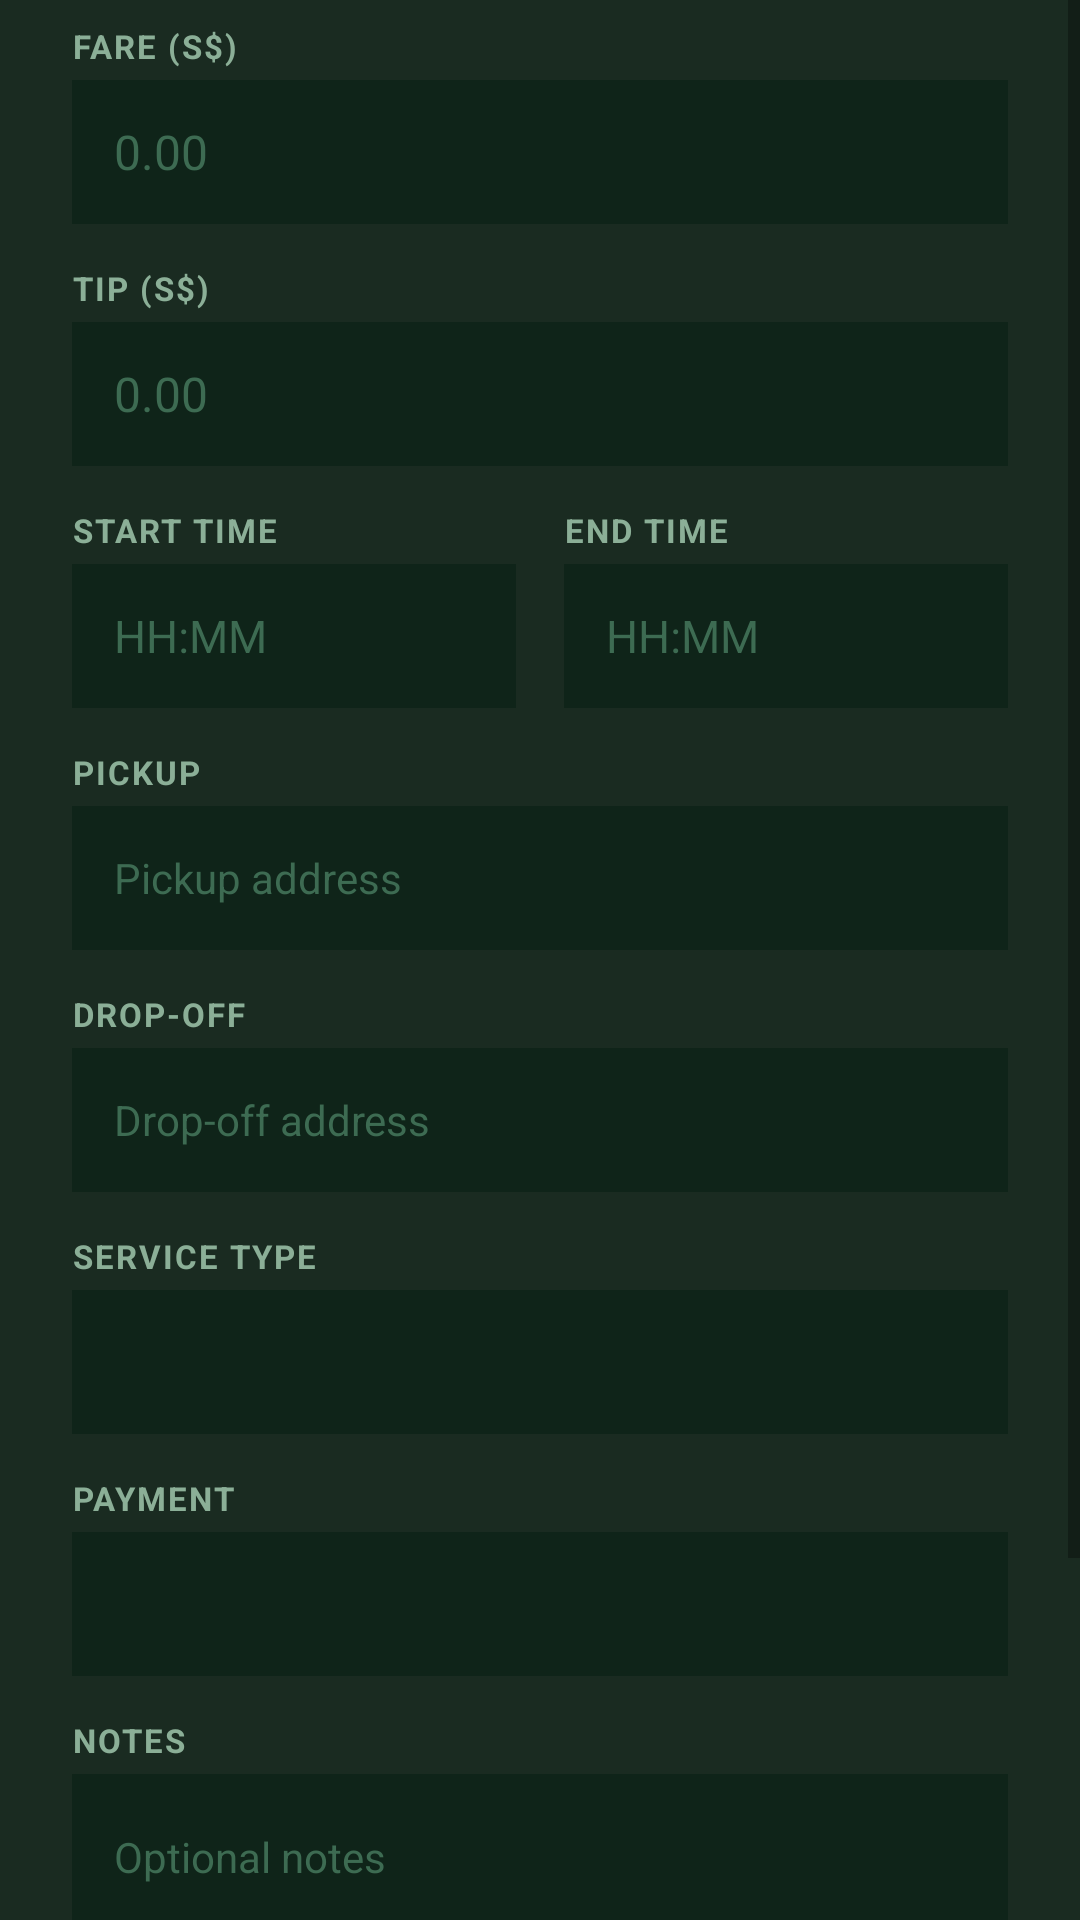

Produce the Android XML layout that renders to this screen, including the resource entries it uses.
<!-- AndroidManifest.xml: application theme Theme.TripTracker -->
<!-- res/layout/dialog_edit_trip.xml -->
<?xml version="1.0" encoding="utf-8"?>
<ScrollView xmlns:android="http://schemas.android.com/apk/res/android"
    android:layout_width="match_parent"
    android:layout_height="wrap_content"
    android:background="#1A2B21">

<LinearLayout
    android:layout_width="match_parent"
    android:layout_height="wrap_content"
    android:orientation="vertical"
    android:background="#1A2B21"
    android:paddingStart="24dp"
    android:paddingEnd="24dp"
    android:paddingTop="8dp"
    android:paddingBottom="16dp">

    
    <TextView
        android:layout_width="wrap_content"
        android:layout_height="wrap_content"
        android:text="FARE (S$)"
        android:textColor="#8BAF97"
        android:textSize="11sp"
        android:textStyle="bold"
        android:letterSpacing="0.06"
        android:paddingBottom="4dp" />
    <EditText
        android:id="@+id/etEditFare"
        android:layout_width="match_parent"
        android:layout_height="48dp"
        android:inputType="numberDecimal"
        android:hint="0.00"
        android:textSize="16sp"
        android:textColor="#F1F5F2"
        android:textColorHint="#3D6B52"
        android:background="#0F2419"
        android:paddingStart="14dp"
        android:paddingEnd="14dp"
        android:layout_marginBottom="14dp" />

    
    <TextView
        android:layout_width="wrap_content"
        android:layout_height="wrap_content"
        android:text="TIP (S$)"
        android:textColor="#8BAF97"
        android:textSize="11sp"
        android:textStyle="bold"
        android:letterSpacing="0.06"
        android:paddingBottom="4dp" />
    <EditText
        android:id="@+id/etEditTip"
        android:layout_width="match_parent"
        android:layout_height="48dp"
        android:inputType="numberDecimal"
        android:hint="0.00"
        android:textSize="16sp"
        android:textColor="#F1F5F2"
        android:textColorHint="#3D6B52"
        android:background="#0F2419"
        android:paddingStart="14dp"
        android:paddingEnd="14dp"
        android:layout_marginBottom="14dp" />

    
    <LinearLayout
        android:layout_width="match_parent"
        android:layout_height="wrap_content"
        android:orientation="horizontal"
        android:layout_marginBottom="14dp">

        <LinearLayout
            android:layout_width="0dp"
            android:layout_height="wrap_content"
            android:layout_weight="1"
            android:orientation="vertical"
            android:layout_marginEnd="8dp">
            <TextView
                android:layout_width="wrap_content"
                android:layout_height="wrap_content"
                android:text="START TIME"
                android:textColor="#8BAF97"
                android:textSize="11sp"
                android:textStyle="bold"
                android:letterSpacing="0.06"
                android:paddingBottom="4dp" />
            <EditText
                android:id="@+id/etEditStart"
                android:layout_width="match_parent"
                android:layout_height="48dp"
                android:inputType="time"
                android:hint="HH:MM"
                android:textSize="15sp"
                android:textColor="#F1F5F2"
                android:textColorHint="#3D6B52"
                android:background="#0F2419"
                android:paddingStart="14dp"
                android:paddingEnd="14dp" />
        </LinearLayout>

        <LinearLayout
            android:layout_width="0dp"
            android:layout_height="wrap_content"
            android:layout_weight="1"
            android:orientation="vertical"
            android:layout_marginStart="8dp">
            <TextView
                android:layout_width="wrap_content"
                android:layout_height="wrap_content"
                android:text="END TIME"
                android:textColor="#8BAF97"
                android:textSize="11sp"
                android:textStyle="bold"
                android:letterSpacing="0.06"
                android:paddingBottom="4dp" />
            <EditText
                android:id="@+id/etEditEnd"
                android:layout_width="match_parent"
                android:layout_height="48dp"
                android:inputType="time"
                android:hint="HH:MM"
                android:textSize="15sp"
                android:textColor="#F1F5F2"
                android:textColorHint="#3D6B52"
                android:background="#0F2419"
                android:paddingStart="14dp"
                android:paddingEnd="14dp" />
        </LinearLayout>
    </LinearLayout>

    
    <TextView
        android:layout_width="wrap_content"
        android:layout_height="wrap_content"
        android:text="PICKUP"
        android:textColor="#8BAF97"
        android:textSize="11sp"
        android:textStyle="bold"
        android:letterSpacing="0.06"
        android:paddingBottom="4dp" />
    <EditText
        android:id="@+id/etEditPickup"
        android:layout_width="match_parent"
        android:layout_height="48dp"
        android:inputType="text"
        android:hint="Pickup address"
        android:textSize="14sp"
        android:textColor="#F1F5F2"
        android:textColorHint="#3D6B52"
        android:background="#0F2419"
        android:paddingStart="14dp"
        android:paddingEnd="14dp"
        android:layout_marginBottom="14dp" />

    
    <TextView
        android:layout_width="wrap_content"
        android:layout_height="wrap_content"
        android:text="DROP-OFF"
        android:textColor="#8BAF97"
        android:textSize="11sp"
        android:textStyle="bold"
        android:letterSpacing="0.06"
        android:paddingBottom="4dp" />
    <EditText
        android:id="@+id/etEditDropoff"
        android:layout_width="match_parent"
        android:layout_height="48dp"
        android:inputType="text"
        android:hint="Drop-off address"
        android:textSize="14sp"
        android:textColor="#F1F5F2"
        android:textColorHint="#3D6B52"
        android:background="#0F2419"
        android:paddingStart="14dp"
        android:paddingEnd="14dp"
        android:layout_marginBottom="14dp" />

    
    <TextView
        android:layout_width="wrap_content"
        android:layout_height="wrap_content"
        android:text="SERVICE TYPE"
        android:textColor="#8BAF97"
        android:textSize="11sp"
        android:textStyle="bold"
        android:letterSpacing="0.06"
        android:paddingBottom="4dp" />
    <Spinner
        android:id="@+id/spinEditService"
        android:layout_width="match_parent"
        android:layout_height="48dp"
        android:background="#0F2419"
        android:paddingStart="14dp"
        android:layout_marginBottom="14dp" />

    
    <TextView
        android:layout_width="wrap_content"
        android:layout_height="wrap_content"
        android:text="PAYMENT"
        android:textColor="#8BAF97"
        android:textSize="11sp"
        android:textStyle="bold"
        android:letterSpacing="0.06"
        android:paddingBottom="4dp" />
    <Spinner
        android:id="@+id/spinEditPayment"
        android:layout_width="match_parent"
        android:layout_height="48dp"
        android:background="#0F2419"
        android:paddingStart="14dp"
        android:layout_marginBottom="14dp" />

    
    <TextView
        android:layout_width="wrap_content"
        android:layout_height="wrap_content"
        android:text="NOTES"
        android:textColor="#8BAF97"
        android:textSize="11sp"
        android:textStyle="bold"
        android:letterSpacing="0.06"
        android:paddingBottom="4dp" />
    <EditText
        android:id="@+id/etEditNotes"
        android:layout_width="match_parent"
        android:layout_height="wrap_content"
        android:inputType="textMultiLine"
        android:hint="Optional notes"
        android:textSize="14sp"
        android:textColor="#F1F5F2"
        android:textColorHint="#3D6B52"
        android:background="#0F2419"
        android:paddingStart="14dp"
        android:paddingEnd="14dp"
        android:paddingTop="10dp"
        android:paddingBottom="10dp"
        android:minLines="2"
        android:layout_marginBottom="20dp" />

    
    <Button
        android:id="@+id/btnEditSave"
        android:layout_width="match_parent"
        android:layout_height="50dp"
        android:text="Save Changes"
        android:textColor="#FFFFFF"
        android:textSize="15sp"
        android:textStyle="bold"
        android:background="#1B5E3B"
        android:stateListAnimator="@null"
        android:layout_marginBottom="10dp" />

    
    <Button
        android:id="@+id/btnEditDelete"
        android:layout_width="match_parent"
        android:layout_height="46dp"
        android:text="Delete Trip"
        android:textColor="#DC2626"
        android:textSize="14sp"
        android:background="#1A0A0A"
        android:stateListAnimator="@null" />

</LinearLayout>
</ScrollView>
<!-- resources referenced by this layout -->
<resources>
  <style name="Theme.TripTracker" parent="Theme.MaterialComponents.DayNight.NoActionBar">
          <item name="colorPrimary">#1B5E3B</item>
          <item name="colorPrimaryVariant">#2D6A4F</item>
          <item name="colorOnPrimary">#FFFFFF</item>
          <item name="colorSecondary">#16A34A</item>
          <item name="colorOnSecondary">#FFFFFF</item>
          <item name="android:statusBarColor">#1B5E3B</item>
          <item name="android:navigationBarColor">#1B5E3B</item>
          <item name="android:windowDrawsSystemBarBackgrounds">true</item>
          <item name="android:windowBackground">@color/bg_main_light</item>
      </style>
  <color name="bg_main_light">#F5F7F6</color>
</resources>
